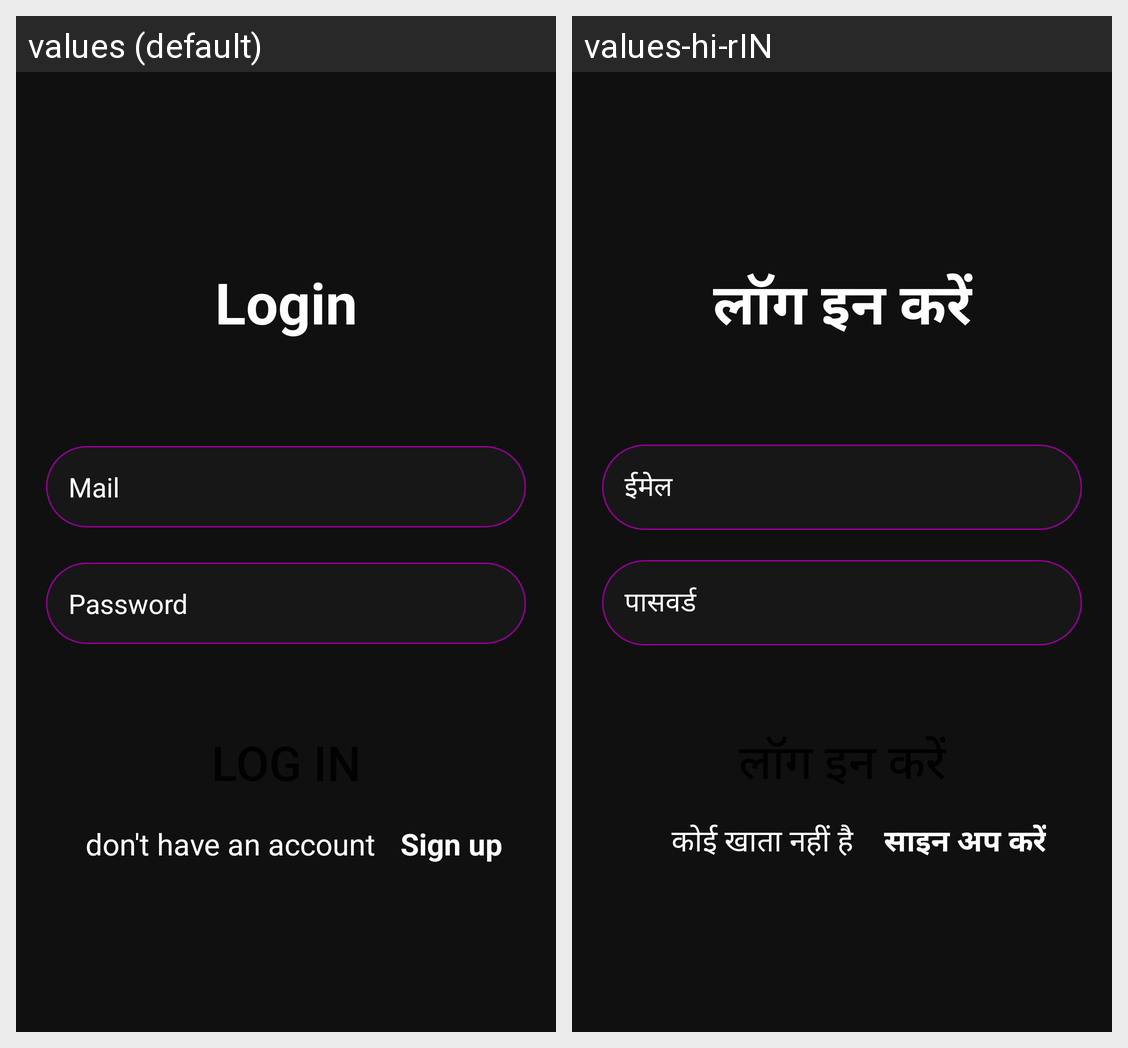

The same Android screen rendered under two of its app's locales, left to right. List the strings drawn on it with the default value and each locale's translation.
Android screen res/layout/activity_login.xml rendered under 2 locales, left to right: values (default), values-hi-rIN. Device: Nexus 5 (rendered at 1080×1920; each locale shown at half size, 540×960, under a caption strip naming it); theme Theme.FriendCircle.
Strings drawn on this screen, with the default value and each locale's value (text and hints the layout hard-codes, and strings that could not be matched under every locale, appear in the picture but are not listed):

login
  values: Login
  values-hi-rIN: लॉग इन करें

mail
  values: Mail
  values-hi-rIN: ईमेल

password
  values: Password
  values-hi-rIN: पासवर्ड

don_t_have_an_account
  values: don't have an account
  values-hi-rIN: कोई खाता नहीं है

sign_up
  values: Sign up
  values-hi-rIN: साइन अप करें
